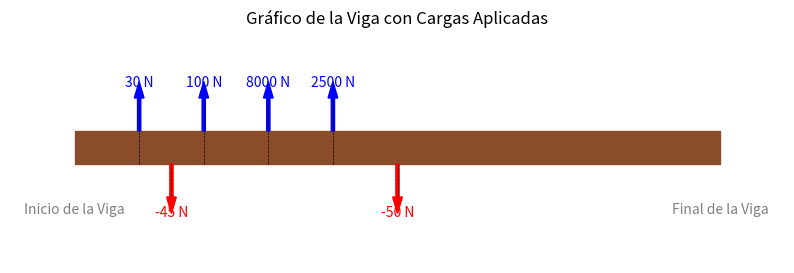

Reproduce this figure in Python.
import matplotlib.pyplot as plt

def graficar_viga(datos, long):
    altura_viga = 0.02 * long  # Ajuste en la altura para una mejor visualización

    fig, ax = plt.subplots(figsize=(10, 3))
    ax.set_xlim(-0.1 * long, 1.1 * long)
    ax.set_ylim(-3 * altura_viga, 4 * altura_viga)

    # Dibujar la viga
    rect = plt.Rectangle((0, 0), long, altura_viga, color='#8A4C29')
    ax.add_patch(rect)

    # Etiquetas de los extremos de la viga
    ax.text(0, -altura_viga * 1.5, 'Inicio de la Viga', ha='center', color='gray')
    ax.text(long, -altura_viga * 1.5, 'Final de la Viga', ha='center', color='gray')

    # Graficar cada fuerza con flechas de tamaño constante
    for carga, x in datos:
        if carga > 0:
            y_inicial = altura_viga
            dy = 1
            color = 'blue'
        else:
            y_inicial = 0
            dy = -1
            color = 'red'

        # Dibujar la flecha con tamaño constante
        ax.arrow(
            x, y_inicial, 0, dy * 0.2,  # Longitud constante para la flecha
            width=0.05, head_width=0.15, head_length=0.1,
            fc=color, ec=color
        )

        # Línea punteada para la posición de la fuerza
        ax.plot([x, x], [0, y_inicial + dy * 0.2], 'k--', linewidth=0.5)

        # Texto con el valor de la carga
        ax.text(
            x, y_inicial + dy * (0.25),  # Ajuste de posición para el texto
            f'{carga} N', ha='center', va='bottom' if dy > 0 else 'top',
            color=color
        )

    # Título y etiquetas
    ax.set_title('Gráfico de la Viga con Cargas Aplicadas')
    ax.set_xlabel('Longitud de la viga (m)')
    ax.axis('off')  # Oculta los ejes para un diseño más limpio

    plt.show()


datos = [
    [100, 2],
    [-50, 5],
    [30, 1],
    [8000,3],
    [2500,4],
    [-45,1.5]
]

graficar_viga(datos, 10)